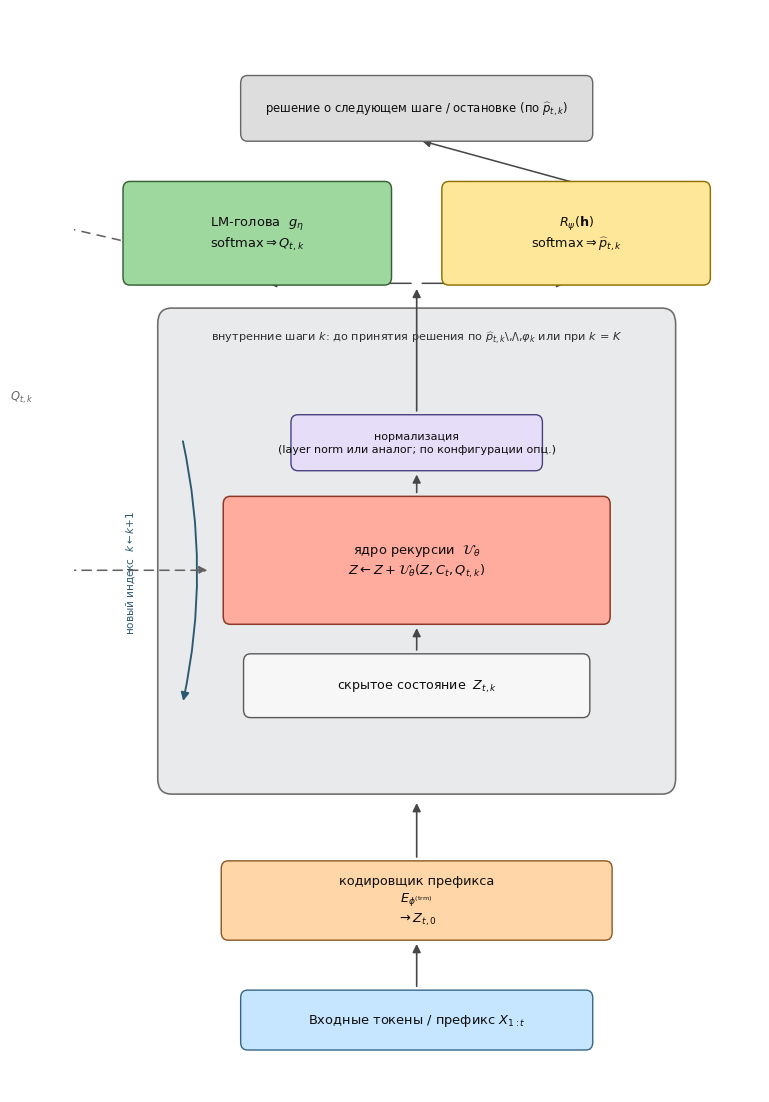
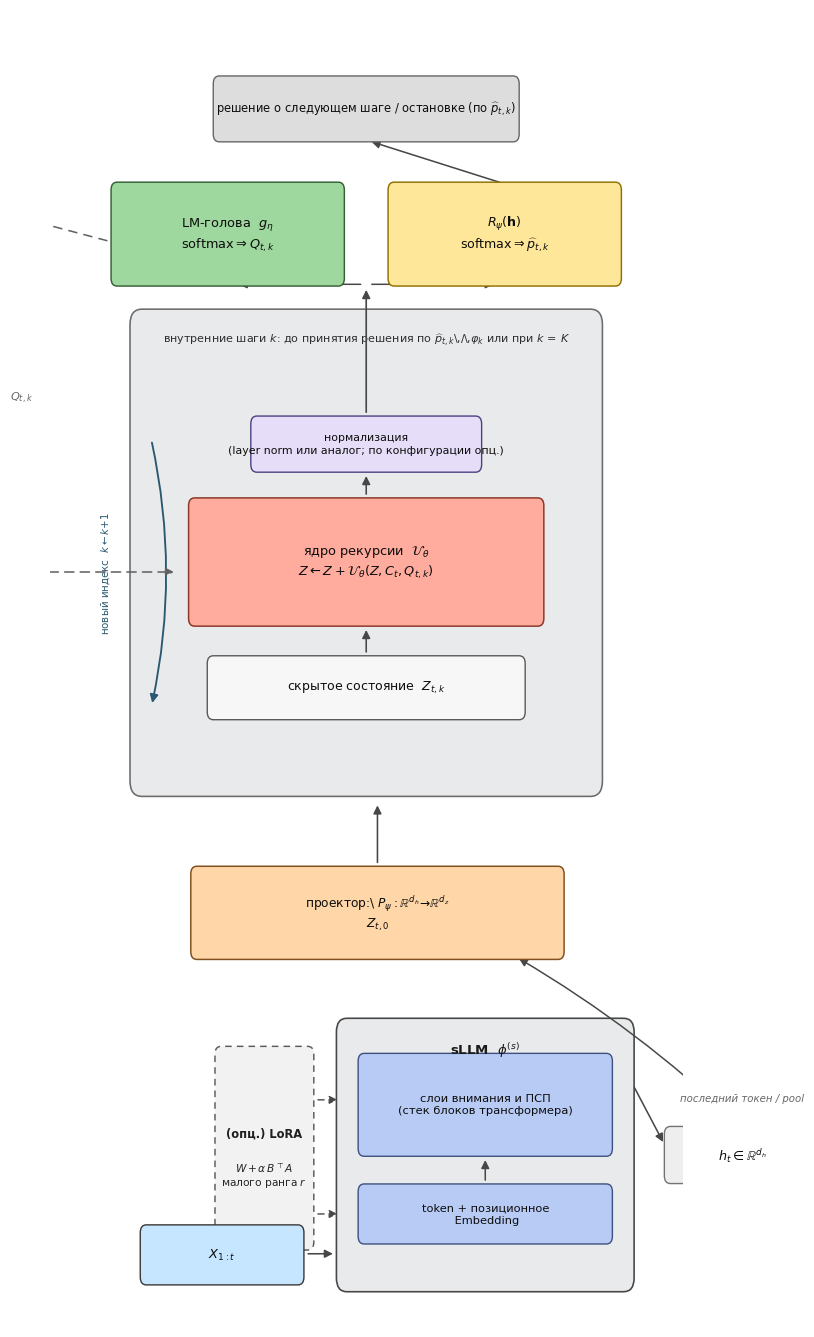

The script that saved these images, in order:
"""Network architecture figures for thesis (matplotlib, inch coordinates)."""

from __future__ import annotations

import argparse
from pathlib import Path

import matplotlib

matplotlib.use("Agg")
import matplotlib.pyplot as plt
from matplotlib.lines import Line2D
from matplotlib.patches import FancyArrowPatch, FancyBboxPatch

# Match thesis Cyrillic/math readability
plt.rcParams.update(
    {
        "font.family": "sans-serif",
        "font.sans-serif": ["DejaVu Sans"],
        "mathtext.fontset": "dejavusans",
    }
)

# Transformer-style pastel palette (soft, print-friendly)
C_INPUT = "#c6e6ff"
C_ENC = "#ffd6a8"
C_LOOP_BORDER = "#6b6b6b"
C_LOOP_FACE = "#e9eaeb"
C_STATE = "#f7f7f8"
C_CORE = "#ffab9e"
C_NORM = "#e6def8"
C_LM = "#9fd89f"
C_TIME = "#ffe799"
C_STOP = "#dddddd"


def _rounded_box(
    ax,
    x: float,
    y: float,
    w: float,
    h: float,
    text: str,
    *,
    facecolor: str,
    fontsize: float = 9,
    linewidth: float = 1.0,
    edgecolor: str = "0.22",
    text_color: str = "0.05",
    rounding: float = 0.08,
    zorder: int = 4,
    fontweight: str | None = None,
) -> FancyBboxPatch:
    patch = FancyBboxPatch(
        (x, y),
        w,
        h,
        boxstyle=f"round,pad=0.018,rounding_size={rounding}",
        linewidth=linewidth,
        edgecolor=edgecolor,
        facecolor=facecolor,
        zorder=zorder,
    )
    ax.add_patch(patch)
    kw: dict = {
        "ha": "center",
        "va": "center",
        "fontsize": fontsize,
        "color": text_color,
        "zorder": zorder + 1,
        "linespacing": 1.28,
    }
    if fontweight:
        kw["fontweight"] = fontweight
    ax.text(x + w / 2, y + h / 2, text, **kw)
    return patch


def _arrow(
    ax,
    xy_from: tuple[float, float],
    xy_to: tuple[float, float],
    *,
    lw: float = 1.2,
    color: str = "0.28",
    style: str = "-",
    zorder: float = 3,
    shrink_a: float = 4,
    shrink_b: float = 4,
    rad: float = 0,
    mutation_scale: float = 12,
) -> FancyArrowPatch:
    ap = FancyArrowPatch(
        xy_from,
        xy_to,
        arrowstyle="-|>",
        mutation_scale=mutation_scale,
        linewidth=lw,
        linestyle=style,
        color=color,
        shrinkA=shrink_a,
        shrinkB=shrink_b,
        connectionstyle=f"arc3,rad={rad}",
        zorder=zorder,
    )
    ax.add_patch(ap)
    return ap


def _curved_vert_arrow(
    ax,
    xa: float,
    y_top: float,
    y_bot: float,
    *,
    xrad: float = 0,
    lw: float = 1.2,
    color: str = "0.32",
) -> None:
    """Arrow along x=xa from y_top (high) downward to y_bot (low)."""
    _arrow(ax, (xa, y_top), (xa, y_bot), lw=lw, color=color, shrink_a=2, shrink_b=3, rad=xrad)


def _polyline_dashed_arrow(
    ax,
    pts: list[tuple[float, float]],
    *,
    lw: float = 1.05,
    color: str = "0.45",
) -> None:
    """Dashed orthogonal-ish route through pts; arrowhead only on final segment."""
    if len(pts) < 2:
        return
    for i in range(len(pts) - 1):
        xa, ya = pts[i]
        xb, yb = pts[i + 1]
        linestyle = (0, (6, 4))
        if i == len(pts) - 2:
            _arrow(ax, (xa, ya), (xb, yb), lw=lw, color=color, style=linestyle, shrink_b=5)
        else:
            ln = Line2D(
                [xa, xb],
                [ya, yb],
                linestyle=(0, (6, 4)),
                linewidth=lw,
                color=color,
                solid_capstyle="round",
                zorder=3,
            )
            ax.add_line(ln)


def draw_trm_loop_heads_stop(ax, *, x0: float, y0: float, ww: float, fontsize: float) -> tuple[float, float]:
    """Draw TRM block; forward pass bottom→top inside figure coords. Returns (cx, ymax) for ylim."""
    cx = x0 + ww / 2

    loop_x = x0 + 0.32
    loop_w = ww - 0.64
    loop_y = y0 + 0.18
    loop_h = 4.95

    loop_bg = FancyBboxPatch(
        (loop_x, loop_y),
        loop_w,
        loop_h,
        boxstyle="round,pad=0.025,rounding_size=0.16",
        linewidth=1.15,
        edgecolor=C_LOOP_BORDER,
        facecolor=C_LOOP_FACE,
        zorder=1,
    )
    ax.add_patch(loop_bg)

    subtitle = (
        r"внутренние шаги $k$: до принятия решения по $\widehat{p}_{t,k}$\,/\,$\varphi_k$ "
        r"или при $k\,{=}\,K$"
    )
    ax.text(
        loop_x + loop_w / 2,
        loop_y + loop_h - 0.2,
        subtitle,
        ha="center",
        va="top",
        fontsize=fontsize - 1.35,
        color="0.18",
        zorder=2,
    )

    ix1 = loop_x + 0.36
    ix2 = loop_x + loop_w - 0.36
    inner_w = ix2 - ix1

    state_w = inner_w * 0.76
    state_x = ix1 + (inner_w - state_w) / 2
    state_y = loop_y + 0.78
    state_h = 0.62
    _rounded_box(
        ax,
        state_x,
        state_y,
        state_w,
        state_h,
        "скрытое состояние  " + r"$Z_{t,k}$",
        facecolor=C_STATE,
        fontsize=fontsize - 0.35,
        edgecolor="0.35",
    )

    core_w = inner_w * 0.85
    core_x = ix1 + (inner_w - core_w) / 2
    core_y = state_y + state_h + 0.34
    core_h = 1.28
    _rounded_box(
        ax,
        core_x,
        core_y,
        core_w,
        core_h,
        "ядро рекурсии  " + r"$\mathcal{U}_{\theta}$"
        "\n"
        r"$Z \leftarrow Z + \mathcal{U}_{\theta}(Z, C_t, Q_{t,k})$",
        facecolor=C_CORE,
        fontsize=fontsize - 0.1,
        edgecolor="#8a3828",
        linewidth=1.08,
    )

    norm_w = inner_w * 0.55
    norm_x = ix1 + (inner_w - norm_w) / 2
    norm_y = core_y + core_h + 0.3
    norm_h = 0.54
    _rounded_box(
        ax,
        norm_x,
        norm_y,
        norm_w,
        norm_h,
        "нормализация\n(layer norm или аналог; по конфигурации опц.)",
        facecolor=C_NORM,
        fontsize=fontsize - 1.45,
        edgecolor="#4a4180",
    )

    inner_cx = (ix1 + ix2) / 2
    _arrow(ax, (inner_cx, state_y + state_h), (inner_cx, core_y), lw=1.15)
    _arrow(ax, (inner_cx, core_y + core_h), (inner_cx, norm_y), lw=1.15)

    left_x = loop_x + 0.26
    y_step_top = norm_y + norm_h * 0.58
    y_step_bot = state_y + state_h * 0.18
    _curved_vert_arrow(ax, left_x, y_step_top, y_step_bot, xrad=-0.11, lw=1.35, color="#2a5870")
    ax.text(
        left_x - 0.52,
        (y_step_top + y_step_bot) / 2,
        "новый индекс  " + r"$k \leftarrow k{+}1$",
        ha="right",
        va="center",
        fontsize=fontsize - 2.0,
        color="#2a5870",
        rotation=90,
    )

    bus_y_lo = norm_y + norm_h
    bus_y_mid = loop_y + loop_h + 0.28
    _arrow(ax, (inner_cx, bus_y_lo), (inner_cx, bus_y_mid), lw=1.2)

    lm_w = 3.08
    tm_w = 3.08
    gh = 1.03
    gap = 0.62
    span = lm_w + gap + tm_w
    lm_x = cx - span / 2
    tm_x = lm_x + lm_w + gap
    heads_bottom = bus_y_mid
    lm_c = lm_x + lm_w / 2
    tm_c = tm_x + tm_w / 2

    _arrow(ax, (inner_cx, bus_y_mid), (lm_c, heads_bottom), lw=1.08, shrink_b=8)
    _arrow(ax, (inner_cx, bus_y_mid), (tm_c, heads_bottom), lw=1.08, shrink_b=8)

    _rounded_box(
        ax,
        lm_x,
        heads_bottom,
        lm_w,
        gh,
        "LM-голова  " + r"$g_{\eta}$" "\n" r"$\mathrm{softmax} \Rightarrow Q_{t,k}$",
        facecolor=C_LM,
        fontsize=fontsize - 0.08,
        edgecolor="#356035",
        linewidth=1.05,
    )
    _rounded_box(
        ax,
        tm_x,
        heads_bottom,
        tm_w,
        gh,
        r"$R_{\psi}(\mathbf{h})$" "\n" r"$\mathrm{softmax} \Rightarrow \widehat{p}_{t,k}$",
        facecolor=C_TIME,
        fontsize=fontsize - 0.25,
        edgecolor="#917000",
        linewidth=1.05,
    )

    # Q вход в ядро: обходится слева без пересечения головок
    y_core_in = core_y + core_h * 0.42
    _polyline_dashed_arrow(
        ax,
        [
            (lm_c, heads_bottom + 0.12),
            (lm_x - 0.92, heads_bottom + 0.62),
            (lm_x - 0.92, y_core_in),
            (core_x - 0.12, y_core_in),
        ],
        lw=1.12,
        color="0.38",
    )
    ax.text(
        lm_x - 1.06,
        (heads_bottom + 0.62 + y_core_in) / 2,
        r"$Q_{t,k}$",
        fontsize=fontsize - 1.15,
        color="0.4",
        ha="right",
        va="center",
    )

    stop_w = 4.05
    stop_h = 0.64
    stop_y = heads_bottom + gh + 0.45
    stop_x = cx - stop_w / 2
    _arrow(ax, (tm_c, heads_bottom + gh), (cx, stop_y), lw=1.12)

    _rounded_box(
        ax,
        stop_x,
        stop_y,
        stop_w,
        stop_h,
        r"решение о следующем шаге / остановке (по $\widehat{p}_{t,k}$)",
        facecolor=C_STOP,
        fontsize=fontsize - 1.05,
        edgecolor="0.4",
    )

    ymax_reached = stop_y + stop_h + 0.25
    return cx, ymax_reached


def draw_pure_trm_network(*, outfile_base: Path, dpi: int, formats: list[str]) -> None:
    W, H = 7.45, 10.85
    fig, ax = plt.subplots(figsize=(W, H))
    ax.set_xlim(0, W)
    ax.set_ylim(0, H)
    ax.axis("off")

    fs = 9.45
    cx = W / 2

    in_w, in_h = 4.05, 0.58
    in_x = cx - in_w / 2
    in_y = 0.45
    _rounded_box(
        ax,
        in_x,
        in_y,
        in_w,
        in_h,
        r"Входные токены / префикс $X_{1:t}$",
        facecolor=C_INPUT,
        fontsize=fs - 0.1,
        edgecolor="#35668a",
    )

    enc_w, enc_h = 4.5, 0.78
    enc_x = cx - enc_w / 2
    enc_y = in_y + in_h + 0.55
    _rounded_box(
        ax,
        enc_x,
        enc_y,
        enc_w,
        enc_h,
        "кодировщик префикса\n" + r"$E_{\phi^{(\mathrm{trm})}}$"
        "\n"
        r"$\rightarrow Z_{t,0}$",
        facecolor=C_ENC,
        fontsize=fs - 0.15,
        edgecolor="#8a5820",
    )

    _arrow(ax, (cx, in_y + in_h), (cx, enc_y), lw=1.2)

    stack_y0 = enc_y + enc_h + 0.55
    ww = W - 0.85
    x_frame = (W - ww) / 2
    _arrow(ax, (cx, enc_y + enc_h), (cx, stack_y0 + 0.12), lw=1.2)

    _, ymax = draw_trm_loop_heads_stop(ax, x0=x_frame, y0=stack_y0, ww=ww, fontsize=fs)

    margin = 0.25
    ax.set_ylim(0, max(H, ymax + 0.45))
    ax.set_xlim(-margin, W + margin)
    plt.tight_layout(pad=0.08)
    _save_figure(fig, outfile_base, dpi=dpi, formats=formats)
    plt.close(fig)


def draw_sllm_trm_network(*, outfile_base: Path, dpi: int, formats: list[str]) -> None:
    W, H = 7.95, 13.2
    fig, ax = plt.subplots(figsize=(W, H))
    ax.set_xlim(0, W)
    ax.set_ylim(0, H)
    ax.axis("off")

    fs = 9.35
    cx = W / 2 + 0.15

    in_w, in_h = 2.15, 0.58
    in_x = cx - 3.15
    in_y = 0.45
    _rounded_box(ax, in_x, in_y, in_w, in_h, r"$X_{1:t}$", facecolor=C_INPUT, fontsize=fs)

    sllm_x = in_x + in_w + 0.48
    sllm_y = in_y - 0.06
    sllm_w = 3.92
    sllm_h = 2.75

    shell = FancyBboxPatch(
        (sllm_x, sllm_y),
        sllm_w,
        sllm_h,
        boxstyle="round,pad=0.028,rounding_size=0.14",
        linewidth=1.18,
        edgecolor="#474747",
        facecolor=C_LOOP_FACE,
        zorder=1,
    )
    ax.add_patch(shell)
    ax.text(
        sllm_x + sllm_w / 2,
        sllm_y + sllm_h - 0.2,
        "sLLM  " + r"$\phi^{(s)}$",
        ha="center",
        va="top",
        fontsize=fs + 0.15,
        fontweight="bold",
        color="0.1",
        zorder=3,
    )

    emb_x = sllm_x + 0.28
    emb_w = sllm_w - 0.56
    emb_y = sllm_y + 0.48
    emb_h = 0.58
    _rounded_box(
        ax,
        emb_x,
        emb_y,
        emb_w,
        emb_h,
        "token + позиционное\n Embedding",
        facecolor="#b8cbf5",
        fontsize=fs - 1.15,
        zorder=2,
        edgecolor="#3d5080",
    )

    blk_y = emb_y + emb_h + 0.32
    blk_h = sllm_y + sllm_h - blk_y - 0.35
    _rounded_box(
        ax,
        emb_x,
        blk_y,
        emb_w,
        blk_h,
        "слои внимания и ПСП\n(стек блоков трансформера)",
        facecolor="#b8cbf5",
        fontsize=fs - 1.1,
        edgecolor="#3d5080",
        zorder=2,
    )
    _arrow(ax, (emb_x + emb_w / 2, emb_y + emb_h), (emb_x + emb_w / 2, blk_y), lw=1.1)

    lora_w, lora_h = 1.28, blk_h + emb_h + 0.45
    lora_x = sllm_x - lora_w - 0.35
    lora_y = emb_y - 0.06
    lorabox = FancyBboxPatch(
        (lora_x, lora_y),
        lora_w,
        lora_h,
        boxstyle="round,pad=0.02,rounding_size=0.08",
        linewidth=1.05,
        edgecolor="#5a5a5a",
        facecolor="#f2f2f2",
        linestyle=(0, (4.5, 3.5)),
        zorder=2,
    )
    ax.add_patch(lorabox)
    ax.text(
        lora_x + lora_w / 2,
        lora_y + lora_h / 2 + 0.15,
        "(опц.) LoRA",
        ha="center",
        va="center",
        fontsize=fs - 1.05,
        color="0.12",
        zorder=4,
        fontweight="bold",
    )
    ax.text(
        lora_x + lora_w / 2,
        lora_y + lora_h / 2 - 0.28,
        r"$W\,{+}\,\alpha\,B^{\top}A$" "\n" "малого ранга " + r"$r$",
        ha="center",
        va="center",
        fontsize=fs - 1.65,
        color="0.15",
        zorder=4,
        linespacing=1.2,
    )
    yt1 = emb_y + emb_h * 0.5
    yt2 = blk_y + blk_h * 0.55
    _arrow(ax, (lora_x + lora_w, yt1), (sllm_x + 0.06, yt1), lw=1.0, style=(0, (4.5, 3.5)))
    _arrow(ax, (lora_x + lora_w, yt2), (sllm_x + 0.06, yt2), lw=1.0, style=(0, (4.5, 3.5)))

    _arrow(ax, (in_x + in_w, in_y + in_h * 0.52), (sllm_x, in_y + in_h * 0.52), lw=1.15)

    h_w, h_h = 2.05, 0.55
    h_x = sllm_x + sllm_w + 0.45
    h_y = sllm_y + sllm_h / 2 - h_h / 2
    _rounded_box(
        ax,
        h_x,
        h_y,
        h_w,
        h_h,
        r"$h_t\in\mathbb{R}^{d_h}$",
        facecolor="#eeeeee",
        fontsize=fs - 0.2,
        edgecolor="0.45",
    )

    ax.text(
        h_x + h_w / 2,
        h_y + h_h + 0.25,
        r"последний токен / pool",
        ha="center",
        va="bottom",
        fontsize=fs - 2.05,
        color="0.4",
        style="italic",
    )

    _arrow(ax, (sllm_x + sllm_w, blk_y + blk_h * 0.72), (h_x, h_y + h_h * 0.65), lw=1.12)

    proj_w = 4.95
    proj_h = 0.92
    proj_x = cx - proj_w / 2
    proj_y = sllm_y + sllm_h + 0.65
    _rounded_box(
        ax,
        proj_x,
        proj_y,
        proj_w,
        proj_h,
        r"проектор:\ $P_{\psi}: \mathbb{R}^{d_h}\!\to\!\mathbb{R}^{d_z}$"
        "\n"
        r"$Z_{t,0}$",
        facecolor=C_ENC,
        fontsize=fs - 0.55,
        edgecolor="#805020",
        linewidth=1.08,
    )

    lc = min(h_x + h_w / 2, proj_x + proj_w - 0.65)
    _arrow(ax, (h_x + h_w / 2, h_y + h_h), (lc, proj_y + 0.02), lw=1.08, rad=0.06)

    stack_y0 = proj_y + proj_h + 0.58
    ww = W - 1.05
    xf = (W - ww) / 2
    pm = proj_x + proj_w / 2
    _arrow(ax, (pm, proj_y + proj_h), (pm, stack_y0 + 0.12), lw=1.15)

    _, ymax = draw_trm_loop_heads_stop(ax, x0=xf, y0=stack_y0, ww=ww, fontsize=fs)

    margin = 0.25
    ax.set_ylim(0, max(H, ymax + 0.45))
    ax.set_xlim(-margin, W + margin)
    plt.tight_layout(pad=0.09)
    _save_figure(fig, outfile_base, dpi=dpi, formats=formats)
    plt.close(fig)


def _save_figure(fig, outfile_base: Path, dpi: int, formats: list[str]) -> None:
    fmt_set = {f.lower().strip() for f in formats}
    if "pdf" in fmt_set:
        fig.savefig(
            outfile_base.with_suffix(".pdf"),
            format="pdf",
            bbox_inches="tight",
            pad_inches=0.06,
            transparent=False,
        )
    if "png" in fmt_set:
        fig.savefig(
            outfile_base.with_suffix(".png"),
            format="png",
            dpi=dpi,
            bbox_inches="tight",
            pad_inches=0.06,
            transparent=False,
        )


def main(argv: list[str] | None = None) -> None:
    p = argparse.ArgumentParser(description="Render TRM / sLLM+TRM architecture diagrams (matplotlib).")
    p.add_argument("--out-dir", type=Path, default=Path("tex/img"))
    p.add_argument("--dpi", type=int, default=220)
    p.add_argument("--formats", type=str, default="pdf,png")
    ns = p.parse_args(argv)
    out_dir: Path = ns.out_dir
    out_dir.mkdir(parents=True, exist_ok=True)
    fmts = [s.strip() for s in ns.formats.split(",") if s.strip()]

    draw_pure_trm_network(outfile_base=out_dir / "arch_trm_network", dpi=ns.dpi, formats=fmts)
    draw_sllm_trm_network(outfile_base=out_dir / "arch_sllm_trm_network", dpi=ns.dpi, formats=fmts)


if __name__ == "__main__":
    main()
